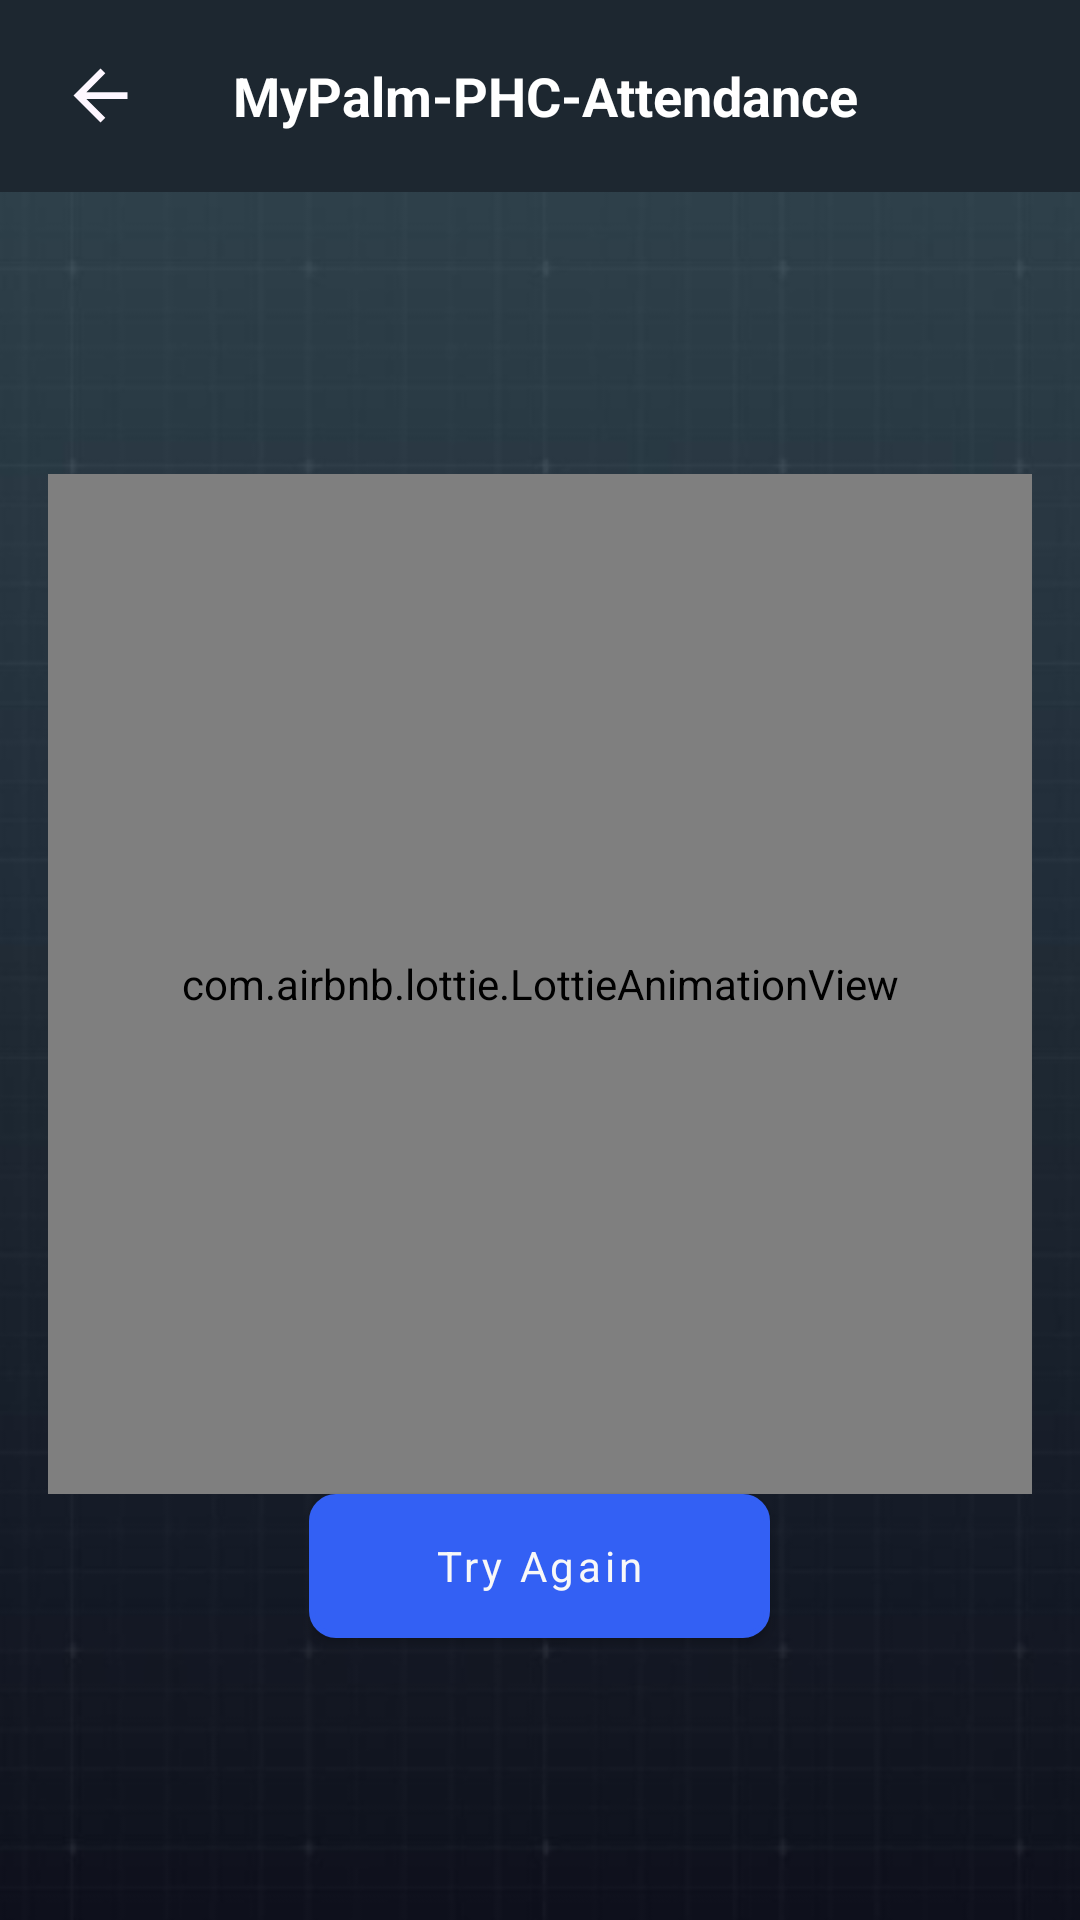

Produce the Android XML layout that renders to this screen, including the resource entries it uses.
<!-- AndroidManifest.xml: application theme Theme.MyPalmPHCAttendance -->
<!-- res/layout/fragment_online_data_sync.xml -->
<?xml version="1.0" encoding="utf-8"?>
<androidx.constraintlayout.widget.ConstraintLayout xmlns:android="http://schemas.android.com/apk/res/android"
    xmlns:app="http://schemas.android.com/apk/res-auto"
    xmlns:tools="http://schemas.android.com/tools"
    android:layout_width="match_parent"
    android:layout_height="match_parent"
    android:background="@drawable/img_app_bg"
    tools:context=".ui.OnlineDataSyncFragment">

    <include
        android:id="@+id/top_tool_bar"
        layout="@layout/tool_bar_custom"
        tools:layout_constraintEnd_toEndOf="parent"
        tools:layout_constraintStart_toStartOf="parent"
        tools:layout_constraintTop_toTopOf="parent" />
    <LinearLayout
        android:layout_width="match_parent"
        android:layout_height="0dp"
        android:gravity="center"
        android:minHeight="600dp"
        android:orientation="vertical"
        android:paddingHorizontal="16dp"
        android:paddingVertical="12dp"
        app:layout_constraintBottom_toBottomOf="parent"
        app:layout_constraintEnd_toEndOf="parent"
        app:layout_constraintStart_toStartOf="parent"
        app:layout_constraintTop_toBottomOf="@+id/top_tool_bar"
        tools:ignore="UselessLeaf">

        <com.airbnb.lottie.LottieAnimationView
            android:id="@+id/lottieView"
            android:layout_width="340dp"
            android:layout_height="340dp"
            android:layout_gravity="center"
            app:lottie_autoPlay="true"
            app:lottie_loop="true"
            app:lottie_rawRes="@raw/server" />

        <com.google.android.material.button.MaterialButton
            android:id="@+id/btn_sync"
            style="@style/ButtonLine"
            android:layout_width="wrap_content"
            android:layout_height="wrap_content"
            android:background="@drawable/btn_bg_white_fill"
            android:text="@string/try_again_str"
            android:textColor="@color/alabaster"
            android:textSize="14sp"
            android:paddingHorizontal="42dp"
            android:visibility="visible"
            app:backgroundTint="@color/btn_blue" />


    </LinearLayout>


</androidx.constraintlayout.widget.ConstraintLayout>
<!-- res/layout/tool_bar_custom.xml (included above) -->
<?xml version="1.0" encoding="utf-8"?>
<com.google.android.material.appbar.MaterialToolbar xmlns:android="http://schemas.android.com/apk/res/android"
    xmlns:app="http://schemas.android.com/apk/res-auto"
    android:id="@+id/toolbar"
    android:layout_width="match_parent"
    android:layout_height="wrap_content"
    android:layout_gravity="top"
    android:background="@color/mirage">

    <androidx.constraintlayout.widget.ConstraintLayout
        android:layout_width="match_parent"
        android:layout_height="wrap_content">

        <ImageView
            android:id="@+id/img_back"
            android:layout_width="35dp"
            android:layout_height="35dp"
            android:backgroundTint="@color/white"
            android:padding="4dp"
            android:src="@drawable/ic_arrow_back"
            app:layout_constraintBottom_toBottomOf="parent"
            app:layout_constraintStart_toStartOf="parent"
            app:layout_constraintTop_toTopOf="parent"
            />

        <ImageView
            android:id="@+id/img_option"
            android:layout_width="35dp"
            android:layout_height="35dp"
            android:backgroundTint="@color/white"
            android:padding="5dp"
            android:layout_marginEnd="12dp"
            android:src="@drawable/ic_more_vert"
            app:layout_constraintBottom_toBottomOf="parent"
            app:layout_constraintEnd_toEndOf="parent"
            app:layout_constraintTop_toTopOf="parent"
            app:tint="@color/white" />

        <TextView
            android:id="@+id/tv_title"
            android:layout_width="wrap_content"
            android:layout_height="wrap_content"
            android:maxLines="1"
            android:text="@string/app_name"
            android:textColor="@color/white"
            android:textSize="18dp"
            android:textStyle="bold"
            app:layout_constraintBottom_toBottomOf="parent"
            app:layout_constraintEnd_toStartOf="@+id/img_option"
            app:layout_constraintStart_toEndOf="@+id/img_back"
            app:layout_constraintTop_toTopOf="parent" />


    </androidx.constraintlayout.widget.ConstraintLayout>

</com.google.android.material.appbar.MaterialToolbar>
<!-- resources referenced by this layout -->
<resources>
  <color name="alabaster">#f8f8f8</color>
  <color name="btn_blue">#3360F4</color>
  <color name="mirage">#1D2730</color>
  <color name="white">#FFFFFFFF</color>
  <!-- drawable btn_bg_white_fill (drawable) -->
  <?xml version="1.0" encoding="utf-8"?>
  <ripple xmlns:android="http://schemas.android.com/apk/res/android"
      android:color="@color/silver"> 
      
      <item android:id="@android:id/mask">
          <shape>
              <solid android:color="@color/alabaster_lite" />
              <stroke
                  android:width="@dimen/btn_stroke_width"
                  android:color="@color/alabaster" />
              <corners android:radius="@dimen/btn_radius" />
          </shape>
      </item>
      <item>
          <shape>
              <solid android:color="@color/white" />
              <stroke
                  android:width="@dimen/btn_stroke_width"
                  android:color="@color/alabaster" />
              <corners android:radius="@dimen/btn_radius" />
          </shape>
      </item>
  </ripple>
  <!-- drawable ic_arrow_back (drawable) -->
  <vector xmlns:android="http://schemas.android.com/apk/res/android"
      android:width="20dp"
      android:height="20dp"
      android:viewportWidth="24"
      android:viewportHeight="24">
      <path
          android:pathData="M7.825,13L13.425,18.6L12,20L4,12L12,4L13.425,5.4L7.825,11H20V13H7.825Z"
          android:fillColor="#FEF7FF"/>
  </vector>
  <!-- drawable img_app_bg: png bitmap (drawable, 57662 bytes) -->
  <string name="app_name">MyPalm-PHC-Attendance</string>
  <string name="try_again_str">Try Again</string>
  <style name="ButtonLine" parent="Widget.MaterialComponents.Button">
          <item name="android:layout_width">wrap_content</item>
          <item name="android:layout_height">wrap_content</item>
          <item name="android:textColor">@color/white</item>
          <item name="textAllCaps">false</item>
          <item name="android:background">@drawable/btn_bg_white_lines</item>
          <item name="backgroundTint">@null</item>
      </style>
  <style name="Theme.MyPalmPHCAttendance" parent="Base.Theme.MyPalmPHCAttendance" />
  <color name="silver">#BABABA</color>
  <color name="alabaster_lite">#50F8F8F8</color>
  <dimen name="btn_stroke_width">2dp</dimen>
  <dimen name="btn_radius">8dp</dimen>
  <!-- drawable btn_bg_white_lines (drawable) -->
  <?xml version="1.0" encoding="utf-8"?>
  <ripple xmlns:android="http://schemas.android.com/apk/res/android"
      android:color="@color/alabaster_lite">
      <item android:id="@android:id/mask">
          <shape android:shape="rectangle">
              <solid android:color="@color/alabaster_lite" />
              <corners android:radius="@dimen/btn_radius" />
          </shape>
      </item>
      
      <item>
          <shape android:shape="rectangle">
              <corners android:radius="@dimen/btn_radius" />
  
              <stroke
                  android:width="@dimen/btn_stroke_width"
                  android:color="@color/white" />
  
              
              <solid android:color="@android:color/transparent" />
          </shape>
      </item>
  </ripple>
  <style name="Base.Theme.MyPalmPHCAttendance" parent="Theme.Material3.DayNight.NoActionBar">
          <item name="fontFamily">@font/fredoka_regular</item>
          <item name="android:windowLayoutInDisplayCutoutMode" tools:targetApi="o_mr1">never</item>
          <item name="android:windowTranslucentStatus">true</item>
          <item name="android:windowTranslucentNavigation">false</item>
          <item name="font">@font/fredoka_regular</item>
          <item name="android:colorPrimaryDark">@color/mirage</item>
          <item name="android:forceDarkAllowed" tools:targetApi="q">false</item>
          <item name="android:fitsSystemWindows">true</item>
      </style>
</resources>
